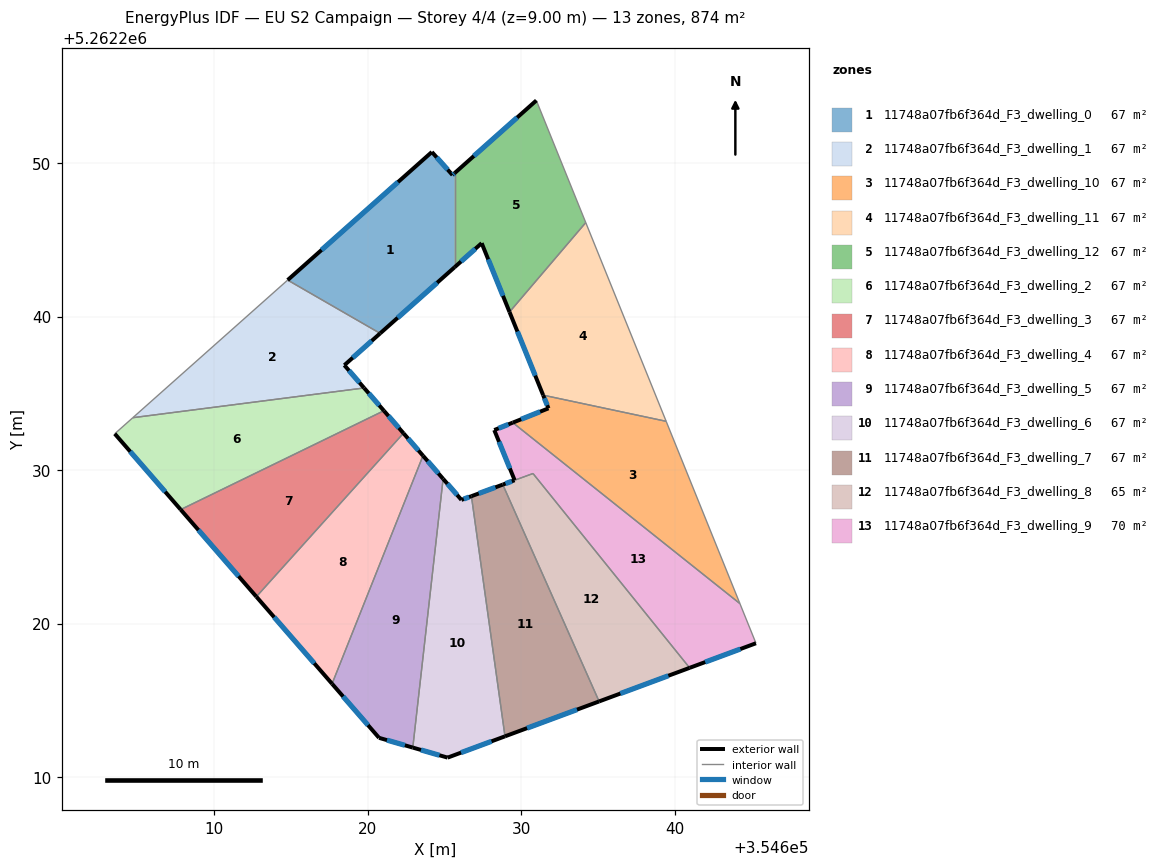
=== STOREY PLAN SPEC (per zone: floor XY polygon, exterior-wall plan segments, windows/doors) ===
zone 1: 11748a07fb6f364d_F3_dwelling_0  (67.2 m²)
  floor: (354625.67, 5262249.35) (354625.67, 5262243.22) (354620.82, 5262238.91) (354614.79, 5262242.38) (354624.18, 5262250.72) (354625.53, 5262249.22)
  exterior wall: (354625.53, 5262249.22) – (354624.18, 5262250.72)  [2.0 m]
    window: (354625.21, 5262249.57) – (354624.50, 5262250.37)  [1.7 m²]
  exterior wall: (354625.67, 5262249.35) – (354625.53, 5262249.22)  [0.2 m]
    window: (354625.64, 5262249.32) – (354625.56, 5262249.25)  [0.2 m²]
  exterior wall: (354620.82, 5262238.91) – (354625.67, 5262243.22)  [6.5 m]
    window: (354621.96, 5262239.92) – (354624.53, 5262242.21)  [5.5 m²]
  exterior wall: (354624.18, 5262250.72) – (354614.79, 5262242.38)  [12.6 m]
    window: (354621.98, 5262248.76) – (354617.00, 5262244.34)  [10.6 m²]
  interior walls: 2
zone 2: 11748a07fb6f364d_F3_dwelling_1  (67.2 m²)
  floor: (354620.82, 5262238.91) (354618.48, 5262236.83) (354619.77, 5262235.35) (354604.70, 5262233.41) (354614.79, 5262242.38)
  exterior wall: (354618.48, 5262236.83) – (354620.82, 5262238.91)  [3.1 m]
    window: (354619.03, 5262237.32) – (354620.27, 5262238.42)  [2.6 m²]
  exterior wall: (354619.77, 5262235.35) – (354618.48, 5262236.83)  [2.0 m]
    window: (354619.47, 5262235.70) – (354618.78, 5262236.48)  [1.7 m²]
  interior walls: 3
zone 3: 11748a07fb6f364d_F3_dwelling_10  (67.2 m²)
  floor: (354639.45, 5262233.18) (354644.25, 5262221.30) (354629.46, 5262233.09) (354631.78, 5262234.02) (354631.43, 5262234.88)
  exterior wall: (354631.78, 5262234.02) – (354629.46, 5262233.09)  [2.5 m]
    window: (354631.23, 5262233.80) – (354630.00, 5262233.31)  [2.1 m²]
  exterior wall: (354631.43, 5262234.88) – (354631.78, 5262234.02)  [0.9 m]
    window: (354631.51, 5262234.68) – (354631.70, 5262234.22)  [0.8 m²]
  interior walls: 3
zone 4: 11748a07fb6f364d_F3_dwelling_11  (67.2 m²)
  floor: (354634.21, 5262246.12) (354639.45, 5262233.18) (354631.43, 5262234.88) (354629.24, 5262240.30)
  exterior wall: (354629.24, 5262240.30) – (354631.43, 5262234.88)  [5.8 m]
    window: (354629.76, 5262239.03) – (354630.92, 5262236.15)  [4.9 m²]
  interior walls: 3
zone 5: 11748a07fb6f364d_F3_dwelling_12  (67.3 m²)
  floor: (354630.99, 5262254.08) (354634.21, 5262246.12) (354629.24, 5262240.30) (354627.43, 5262244.78) (354625.67, 5262243.22) (354625.67, 5262249.35)
  exterior wall: (354627.43, 5262244.78) – (354629.24, 5262240.30)  [4.8 m]
    window: (354627.85, 5262243.73) – (354628.82, 5262241.35)  [4.1 m²]
  exterior wall: (354625.67, 5262243.22) – (354627.43, 5262244.78)  [2.4 m]
    window: (354626.08, 5262243.59) – (354627.02, 5262244.42)  [2.0 m²]
  exterior wall: (354630.99, 5262254.08) – (354625.67, 5262249.35)  [7.1 m]
    window: (354629.74, 5262252.97) – (354626.92, 5262250.46)  [6.0 m²]
  interior walls: 3
zone 6: 11748a07fb6f364d_F3_dwelling_2  (67.3 m²)
  floor: (354619.77, 5262235.35) (354621.06, 5262233.87) (354607.82, 5262227.42) (354603.53, 5262232.37) (354604.70, 5262233.41)
  exterior wall: (354621.06, 5262233.87) – (354619.77, 5262235.35)  [2.0 m]
    window: (354620.76, 5262234.21) – (354620.07, 5262235.00)  [1.7 m²]
  exterior wall: (354603.53, 5262232.37) – (354607.82, 5262227.42)  [6.5 m]
    window: (354604.53, 5262231.21) – (354606.81, 5262228.59)  [5.5 m²]
  interior walls: 3
zone 7: 11748a07fb6f364d_F3_dwelling_3  (67.3 m²)
  floor: (354621.06, 5262233.87) (354622.33, 5262232.40) (354612.75, 5262221.75) (354607.82, 5262227.42)
  exterior wall: (354622.33, 5262232.40) – (354621.06, 5262233.87)  [1.9 m]
    window: (354622.03, 5262232.75) – (354621.36, 5262233.52)  [1.6 m²]
  exterior wall: (354607.82, 5262227.42) – (354612.75, 5262221.75)  [7.5 m]
    window: (354608.98, 5262226.09) – (354611.59, 5262223.08)  [6.3 m²]
  interior walls: 2
zone 8: 11748a07fb6f364d_F3_dwelling_4  (67.2 m²)
  floor: (354622.33, 5262232.40) (354623.61, 5262230.94) (354617.68, 5262216.08) (354612.75, 5262221.75)
  exterior wall: (354623.61, 5262230.94) – (354622.33, 5262232.40)  [1.9 m]
    window: (354623.31, 5262231.28) – (354622.63, 5262232.06)  [1.6 m²]
  exterior wall: (354612.75, 5262221.75) – (354617.68, 5262216.08)  [7.5 m]
    window: (354613.91, 5262220.42) – (354616.52, 5262217.41)  [6.3 m²]
  interior walls: 2
zone 9: 11748a07fb6f364d_F3_dwelling_5  (67.2 m²)
  floor: (354623.61, 5262230.94) (354624.92, 5262229.43) (354622.94, 5262211.92) (354620.74, 5262212.56) (354617.68, 5262216.08)
  exterior wall: (354624.92, 5262229.43) – (354623.61, 5262230.94)  [2.0 m]
    window: (354624.61, 5262229.78) – (354623.91, 5262230.58)  [1.7 m²]
  exterior wall: (354620.74, 5262212.56) – (354622.94, 5262211.92)  [2.3 m]
    window: (354621.26, 5262212.41) – (354622.43, 5262212.07)  [1.9 m²]
  exterior wall: (354617.68, 5262216.08) – (354620.74, 5262212.56)  [4.7 m]
    window: (354618.40, 5262215.25) – (354620.02, 5262213.38)  [3.9 m²]
  interior walls: 2
zone 10: 11748a07fb6f364d_F3_dwelling_6  (67.2 m²)
  floor: (354626.76, 5262228.30) (354628.95, 5262212.65) (354625.21, 5262211.27) (354622.94, 5262211.92) (354624.92, 5262229.43) (354626.11, 5262228.06)
  exterior wall: (354626.11, 5262228.06) – (354624.92, 5262229.43)  [1.8 m]
    window: (354625.83, 5262228.38) – (354625.20, 5262229.11)  [1.5 m²]
  exterior wall: (354626.76, 5262228.30) – (354626.11, 5262228.06)  [0.7 m]
    window: (354626.61, 5262228.24) – (354626.26, 5262228.11)  [0.6 m²]
  exterior wall: (354625.21, 5262211.27) – (354628.95, 5262212.65)  [4.0 m]
    window: (354626.09, 5262211.59) – (354628.07, 5262212.33)  [3.4 m²]
  exterior wall: (354622.94, 5262211.92) – (354625.21, 5262211.27)  [2.4 m]
    window: (354623.47, 5262211.77) – (354624.68, 5262211.42)  [2.0 m²]
  interior walls: 2
zone 11: 11748a07fb6f364d_F3_dwelling_7  (67.2 m²)
  floor: (354628.80, 5262229.05) (354635.08, 5262214.93) (354628.95, 5262212.65) (354626.76, 5262228.30)
  exterior wall: (354628.80, 5262229.05) – (354626.76, 5262228.30)  [2.2 m]
    window: (354628.32, 5262228.88) – (354627.24, 5262228.48)  [1.8 m²]
  exterior wall: (354628.95, 5262212.65) – (354635.08, 5262214.93)  [6.5 m]
    window: (354630.39, 5262213.19) – (354633.64, 5262214.39)  [5.5 m²]
  interior walls: 2
zone 12: 11748a07fb6f364d_F3_dwelling_8  (64.7 m²)
  floor: (354630.77, 5262229.78) (354640.98, 5262217.12) (354635.08, 5262214.93) (354628.80, 5262229.05) (354629.58, 5262229.34)
  exterior wall: (354635.08, 5262214.93) – (354640.98, 5262217.12)  [6.3 m]
    window: (354636.46, 5262215.44) – (354639.59, 5262216.60)  [5.3 m²]
  exterior wall: (354629.57, 5262229.34) – (354628.80, 5262229.05)  [0.8 m]
    window: (354629.39, 5262229.27) – (354628.98, 5262229.12)  [0.7 m²]
  interior walls: 3
zone 13: 11748a07fb6f364d_F3_dwelling_9  (69.8 m²)
  floor: (354644.25, 5262221.30) (354645.30, 5262218.72) (354640.98, 5262217.12) (354630.77, 5262229.78) (354629.58, 5262229.34) (354628.25, 5262232.61) (354629.46, 5262233.09)
  exterior wall: (354628.25, 5262232.61) – (354629.58, 5262229.34)  [3.5 m]
    window: (354628.56, 5262231.84) – (354629.27, 5262230.11)  [3.0 m²]
  exterior wall: (354629.46, 5262233.09) – (354628.25, 5262232.61)  [1.3 m]
    window: (354629.17, 5262232.98) – (354628.53, 5262232.72)  [1.1 m²]
  exterior wall: (354640.98, 5262217.12) – (354645.30, 5262218.72)  [4.6 m]
    window: (354641.99, 5262217.49) – (354644.28, 5262218.34)  [3.9 m²]
  interior walls: 4

=== DERIVED (storey summary) ===
Building: EU S2 Campaign
Storey: 4 of 4  (floor level z = 9.00 m)
Storey gross floor area: 874.2 m²
Zones on this storey: 13
  - 11748a07fb6f364d_F3_dwelling_0: floor 67.2 m²; exterior wall 21.3 m (63.8 m²); 4 window(s) 17.9 m²; WWR 28.1%
  - 11748a07fb6f364d_F3_dwelling_1: floor 67.2 m²; exterior wall 5.1 m (15.3 m²); 2 window(s) 4.3 m²; WWR 28.1%
  - 11748a07fb6f364d_F3_dwelling_10: floor 67.2 m²; exterior wall 3.4 m (10.3 m²); 2 window(s) 2.9 m²; WWR 28.1%
  - 11748a07fb6f364d_F3_dwelling_11: floor 67.2 m²; exterior wall 5.8 m (17.5 m²); 1 window(s) 4.9 m²; WWR 28.1%
  - 11748a07fb6f364d_F3_dwelling_12: floor 67.3 m²; exterior wall 14.3 m (42.9 m²); 3 window(s) 12.1 m²; WWR 28.1%
  - 11748a07fb6f364d_F3_dwelling_2: floor 67.3 m²; exterior wall 8.5 m (25.5 m²); 2 window(s) 7.2 m²; WWR 28.1%
  - 11748a07fb6f364d_F3_dwelling_3: floor 67.3 m²; exterior wall 9.5 m (28.4 m²); 2 window(s) 8.0 m²; WWR 28.1%
  - 11748a07fb6f364d_F3_dwelling_4: floor 67.2 m²; exterior wall 9.5 m (28.4 m²); 2 window(s) 8.0 m²; WWR 28.1%
  - 11748a07fb6f364d_F3_dwelling_5: floor 67.2 m²; exterior wall 9.0 m (26.9 m²); 3 window(s) 7.6 m²; WWR 28.1%
  - 11748a07fb6f364d_F3_dwelling_6: floor 67.2 m²; exterior wall 8.9 m (26.6 m²); 4 window(s) 7.5 m²; WWR 28.1%
  - 11748a07fb6f364d_F3_dwelling_7: floor 67.2 m²; exterior wall 8.7 m (26.2 m²); 2 window(s) 7.4 m²; WWR 28.1%
  - 11748a07fb6f364d_F3_dwelling_8: floor 64.7 m²; exterior wall 7.1 m (21.3 m²); 2 window(s) 6.0 m²; WWR 28.1%
  - 11748a07fb6f364d_F3_dwelling_9: floor 69.8 m²; exterior wall 9.4 m (28.3 m²); 3 window(s) 8.0 m²; WWR 28.1%
Zone adjacency (shared interzone walls):
  - 11748a07fb6f364d_F3_dwelling_0 ↔ 11748a07fb6f364d_F3_dwelling_1
  - 11748a07fb6f364d_F3_dwelling_0 ↔ 11748a07fb6f364d_F3_dwelling_12
  - 11748a07fb6f364d_F3_dwelling_1 ↔ 11748a07fb6f364d_F3_dwelling_2
  - 11748a07fb6f364d_F3_dwelling_10 ↔ 11748a07fb6f364d_F3_dwelling_11
  - 11748a07fb6f364d_F3_dwelling_10 ↔ 11748a07fb6f364d_F3_dwelling_9
  - 11748a07fb6f364d_F3_dwelling_11 ↔ 11748a07fb6f364d_F3_dwelling_12
  - 11748a07fb6f364d_F3_dwelling_2 ↔ 11748a07fb6f364d_F3_dwelling_3
  - 11748a07fb6f364d_F3_dwelling_3 ↔ 11748a07fb6f364d_F3_dwelling_4
  - 11748a07fb6f364d_F3_dwelling_4 ↔ 11748a07fb6f364d_F3_dwelling_5
  - 11748a07fb6f364d_F3_dwelling_5 ↔ 11748a07fb6f364d_F3_dwelling_6
  - 11748a07fb6f364d_F3_dwelling_6 ↔ 11748a07fb6f364d_F3_dwelling_7
  - 11748a07fb6f364d_F3_dwelling_7 ↔ 11748a07fb6f364d_F3_dwelling_8
  - 11748a07fb6f364d_F3_dwelling_8 ↔ 11748a07fb6f364d_F3_dwelling_9